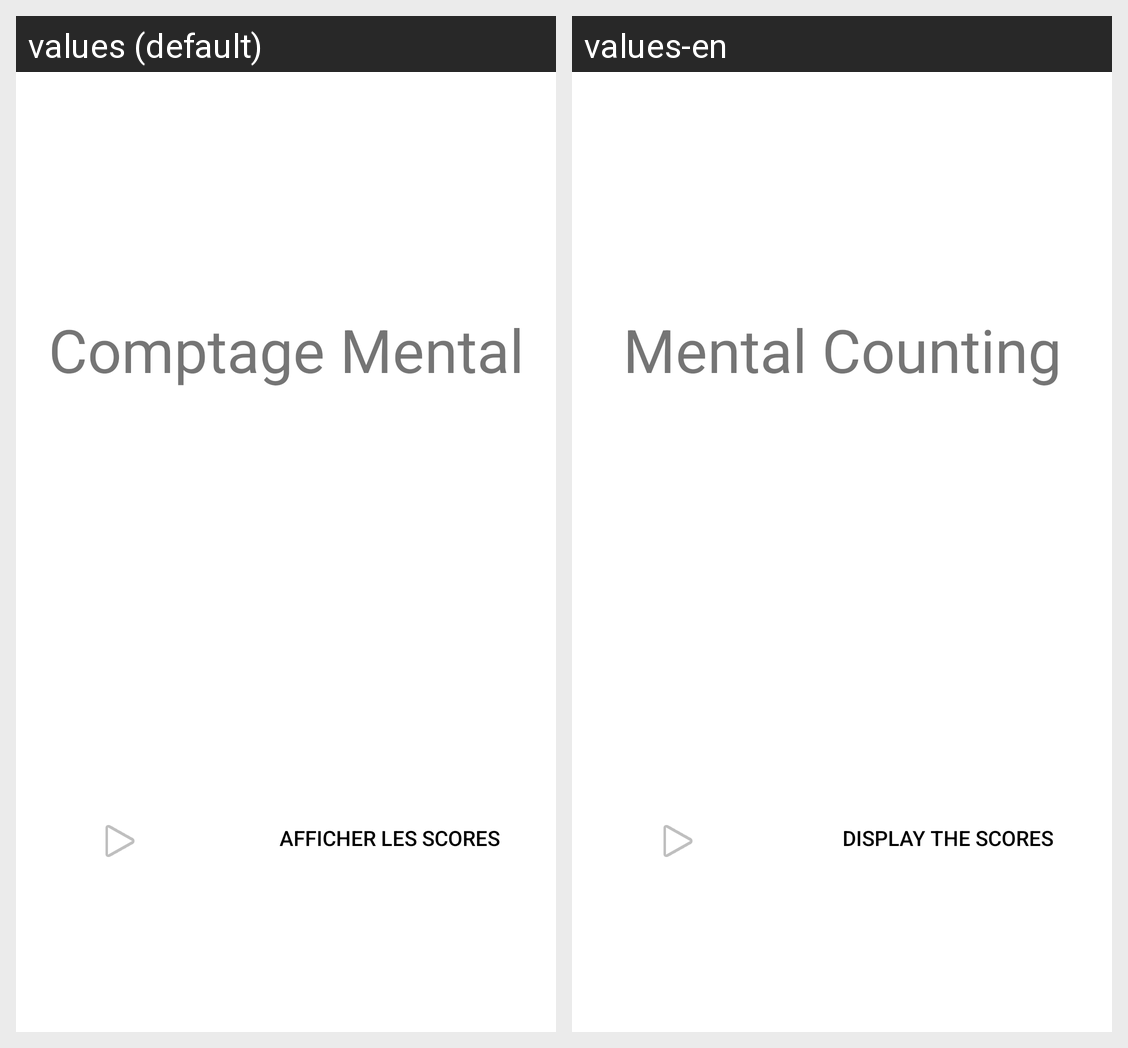

The Android screen above is rendered under two locales of the same app. Produce the string resources it draws, with the default and per-locale values.
Android screen res/layout/activity_main.xml rendered under 2 locales, left to right: values (default), values-en. Device: Nexus 5 (rendered at 1080×1920; each locale shown at half size, 540×960, under a caption strip naming it); theme Theme.ComptageMental.
Strings drawn on this screen, with the default value and each locale's value (text and hints the layout hard-codes, and strings that could not be matched under every locale, appear in the picture but are not listed):

title
  values: Comptage Mental
  values-en: Mental Counting

score_button
  values: Afficher les scores
  values-en: Display the scores
